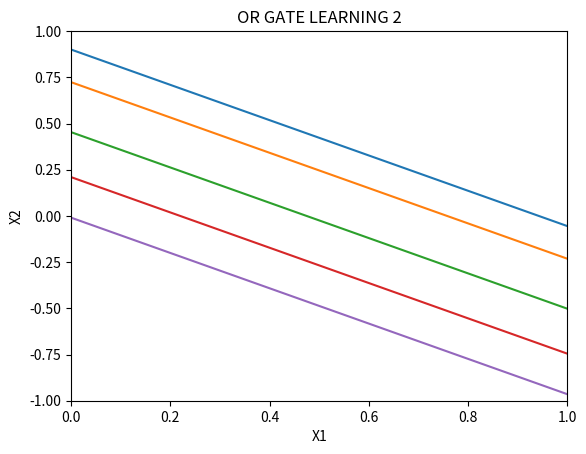

This figure's Python source:
import matplotlib.pyplot as plt
import numpy as np

plt.xlabel('X1')
plt.ylabel('X2')
plt.title('OR GATE LEARNING 2')

plt.xlim([0, 1])    # X축의 범위: [xmin, xmax]
plt.ylim([-1, 1])   # Y축의 범위: [ymin, ymax]
x1 = np.array(range(10))
x2 = np.array(range(10))
x3 = np.array(range(10))
x4 = np.array(range(10))
x5 = np.array(range(10))

# fuction
# 0 = w1*x1 + w2*x2 + w3*theta  (w3 = -1)
# 0 = w1*x1 + w2*x2 - theta

# init W1, W2
# W1: 0.6877  / W2: 0.7202 / theta: (0.0571 + 0.5912)
# 0 = 0.6877*x1 + 0.7202*x2 - (0.0571 + 0.5912)   
y1 = (0.6877*x1 - (0.0571 + 0.5912)) / (-0.7202)        # blue line

# 5 iteration W1, W2
# W1: 0.6877  / W2: 0.7202 / theta: ((-0.00648196) + 0.527618)
# 0 = 0.6877*x1 + 0.7202*x2 - ((-0.00648196) + 0.527618)   
y2 = (0.6877*x2 - ((-0.00648196) + 0.527618)) / (-0.7202)       # orange line

# 15 iteration W1, W2
# W1: 0.6877  / W2: 0.7202 / theta: ((-0.103872) + 0.430228)
# 0 = 0.6877*x1 + 0.7202*x2 - ((-0.103872) + 0.430228)  
y3 = (0.6877*x3 - ((-0.103872) + 0.430228)) / (-0.7202)         # green line

# 25 iteration W1, W2
# W1: 0.6877  / W2: 0.7202 / theta: ((-0.191491) + 0.342609)
# 0 = 0.6877*x1 + 0.7202*x2 - ((-0.191491) + 0.342609)   
y4 = (0.6877*x4 - ((-0.191491) + 0.342609)) / (-0.7202)         # red line

# 35 iteration W1, W2
# W1: 0.6877  / W2: 0.7202 / theta: ((-0.270473) + 0.263627)
# 0 = 0.6877*x1 + 0.7202*x2 - ((-0.270473) + 0.263627)
y5 = (0.6877*x5 - ((-0.270473) + 0.263627)) / (-0.7202)         # purple line

plt.plot(x1, y1, x2, y2, x3, y3, x4, y4, x5, y5)
plt.show()